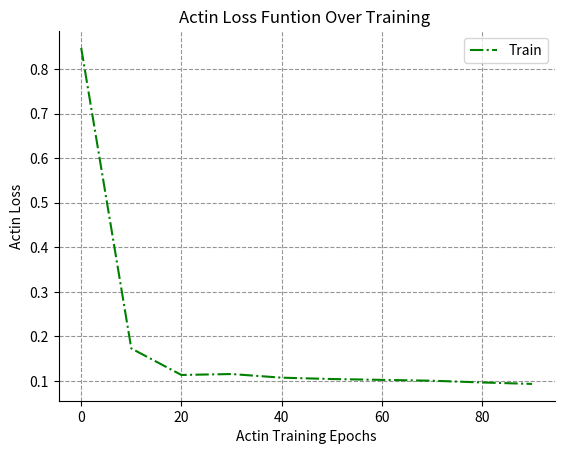

The script that saved this image:
# -*- coding: utf-8 -*-
"""
Created on Mon Mar 13 16:15:30 2023

[redacted]
"""

import numpy as np
import matplotlib.pyplot as plt
from matplotlib.ticker import (AutoMinorLocator, MultipleLocator)

# Fixing random state for reproducibility
loss = [0.8475, 0.1729, 0.1134, 0.1155, 0.1073, 0.1043, 0.1024, 0.1005, 0.0966, 0.0933]
        #,0.0338,0.0334,0.0329,0.0329,0.0322,0.0336,0.0344,0.0344,0.0336,0.0330,0.0333]
Epochs = np.arange(0, 100, 10)           # white noise 2

# Two signals with a coherent part at 10 Hz and a random part

fig, axs = plt.subplots(1, 1)
axs.plot(Epochs,loss, color='g',linestyle='-.',linewidth=1.5, label='Train')

#axs[0].set_xlim(0, 2)
axs.set_xlabel('Actin Training Epochs')
axs.set_ylabel('Actin Loss')
#axs.grid(True)

axs.set_title('Actin Loss Funtion Over Training ') # (Non-Shrinking)
axs.spines[['right', 'top']].set_visible(False)  
axs.grid(which='minor', color='#d6d6d6', linestyle=':')
axs.grid(which='major', color='#949494', linestyle='--')
#axs.xaxis.set_minor_locator(AutoMinorLocator(5))
#axs.yaxis.set_minor_locator(AutoMinorLocator(5))
plt.legend()
plt.savefig('Loss_Function_actin_.png', dpi=400, bbox_inches="tight", pad_inches=0.1)
  
plt.show()